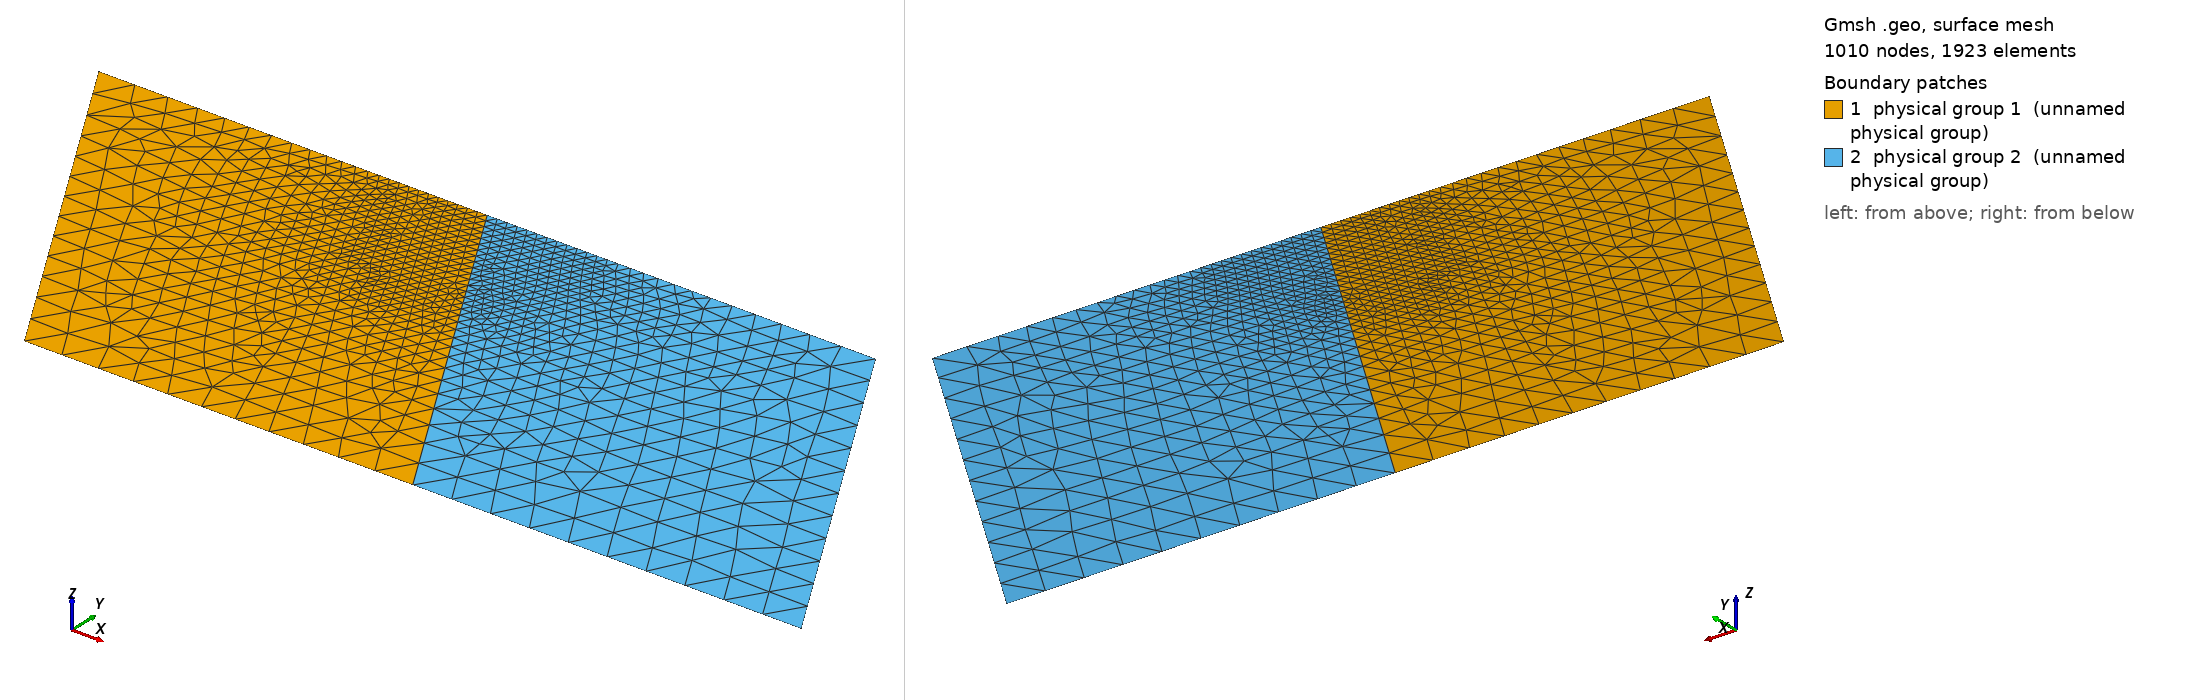

Gmsh geometry script, surface-meshed: 1010 nodes, 1923 surface elements. Boundary patches (legend numbers): 1 physical group 1 (unnamed physical group), 2 physical group 2 (unnamed physical group). Left view from above one corner, right view from below the opposite corner. Legend entries are the model's physical surfaces. The drawing asked Gmsh for element sizes between 1% and 20% of the model's largest extent; the script's own settings can give other sizes.

=== bp3.geo (drawn) ===
/**********************************************************************
 * BP3 — Gmsh 2D Fault Mesh
 * Converted from bp3 Jupyter notebook
 **********************************************************************/


/* -------------------------------------------------------------------- */
/* Parameters                                                           */
/* Tandem works in km — all lengths are in kilometers.                  */
/* -------------------------------------------------------------------- */

DefineConstant[ Lf  = {0.2,  Min 0, Max 10, Name "Fault resolution (km)" } ];
DefineConstant[ Ls  = {0.2,  Min 0, Max 10, Name "Trench resolution (km)" } ];
DefineConstant[ dip = {60.0, Min 0, Max 90, Name "Dipping angle (degrees)" } ];

dip_rad = dip * Pi / 180.0;


/* -------------------------------------------------------------------- */
/* Geometry                                                             */
/* -------------------------------------------------------------------- */
/* h:  coarse target element size at outer boundary points              */
/* d:  domain depth (y goes from 0 to -d)                              */
/* w:  horizontal half-width, computed from dip and clamped to >= d    */
/* max_depth_of_rsf_fault: down-dip depth of the RSF segment           */

h = 40;   // km
d = 400;  // km
max_depth_of_rsf_fault = 60;  // km

w = d * Cos(dip_rad) / Sin(dip_rad);
w = (w < d) ? d : w;


/* -------------------------------------------------------------------- */
/* Points                                                               */
/* addPoint(x, y, z, h)                                                 */
/*   x, y — coordinates in km                                           */
/*   z    — always 0 (2D mesh)                                          */
/*   h    — local target element size                                   */
/* -------------------------------------------------------------------- */

Point(1) = {-w,                           0,  0, h};  // pt_top_left
Point(2) = { w,                           0,  0, h};  // pt_top_right
Point(3) = { w + d * Cos(dip_rad)/Sin(dip_rad), -d, 0, h};  // pt_bottom_right
Point(4) = {-w + d * Cos(dip_rad)/Sin(dip_rad), -d, 0, h};  // pt_bottom_left
Point(5) = {     d * Cos(dip_rad)/Sin(dip_rad), -d, 0, h};  // pt_bottom_fault
Point(6) = { 0,                           0,  0, h};  // pt_trench
Point(7) = { max_depth_of_rsf_fault * Cos(dip_rad),
            -max_depth_of_rsf_fault * Sin(dip_rad),
             0, h};                                    // pt_fault_tip


/* -------------------------------------------------------------------- */
/* Lines                                                                */
/* -------------------------------------------------------------------- */

// Outer boundary
Line(1) = {1, 6};  // l_top_left     — top free surface, left of trench
Line(2) = {6, 2};  // l_top_right    — top free surface, right of trench
Line(3) = {2, 3};  // l_right        — right side boundary
Line(4) = {3, 5};  // l_bottom_right — bottom boundary, upper-plate side
Line(5) = {5, 4};  // l_bottom_left  — bottom boundary, downgoing-plate side
Line(6) = {4, 1};  // l_left         — left side boundary

// Fault
Line(7) = {6, 7};  // rsf_fault                 — rate-and-state friction segment
Line(8) = {7, 5};  // dislocation_creeping_fault — deeper creeping continuation


/* -------------------------------------------------------------------- */
/* Curve Loops & Surfaces                                               */
/* Negative tag = line traversed in reverse direction.                  */
/* -------------------------------------------------------------------- */

// loop_downgoing_plate
Curve Loop(1) = {7, 8, 5, 6, 1};
Plane Surface(1) = {1};  // downgoing_plate

// loop_upper_plate
Curve Loop(2) = {7, 8, -4, -3, -2};
Plane Surface(2) = {2};  // upper_plate


/* -------------------------------------------------------------------- */
/* Physical Groups                                                      */
/* Tags must match Tandem's expected values.                            */
/*   dim=1 (Curve): boundary lines                                      */
/*   dim=2 (Surface): domain volumes                                    */
/* The same tag number can appear for curves and surfaces without       */
/* conflict because they live in different dimensions.                  */
/* -------------------------------------------------------------------- */

Physical Curve(3) = {7};        // RSF_FAULT_TAG        — rate-and-state friction fault
Physical Curve(1) = {1, 2, 4, 5};  // ZERO_STRESS_TAG   — zero stress / free boundary
Physical Curve(5) = {3, 6, 8};  // DIRICHLET_TAG        — Dirichlet BC / dislocation

Physical Surface(1) = {1};  // downgoing_plate
Physical Surface(2) = {2};  // upper_plate


/* -------------------------------------------------------------------- */
/* Mesh Size Fields                                                     */
/* -------------------------------------------------------------------- */

fault_growth_rate  = 0.1;  // km/km — linear growth away from RSF fault
trench_growth_rate = 0.1;  // km/km — linear growth away from trench

// Field 1: distance from the RSF fault curve
Field[1] = Distance;
Field[1].CurvesList = {7};
Field[1].Sampling   = 1000;

// Field 2: Lf at the fault, growing linearly with distance
Field[2] = MathEval;
Field[2].F = Sprintf("%g + %g * F1", Lf, fault_growth_rate);

// Field 3: Ls at the trench (0,0), growing radially outward
Field[3] = MathEval;
Field[3].F = Sprintf("%g + %g * Sqrt(x^2 + y^2)", Ls, trench_growth_rate);

// Field 4: minimum of fault and trench fields
Field[4] = Min;
Field[4].FieldsList = {2, 3};

Background Field = 4;


/* -------------------------------------------------------------------- */
/* Mesh output format                                                   */
/* Version 2.2 required for Tandem compatibility.                       */
/* -------------------------------------------------------------------- */

Mesh.MshFileVersion = 2.2;
